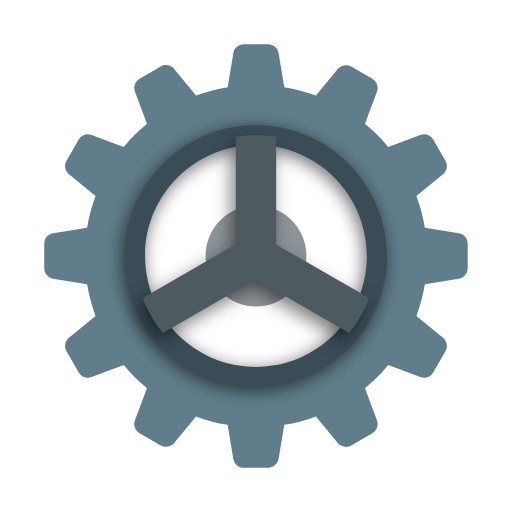
t = 0.00 s
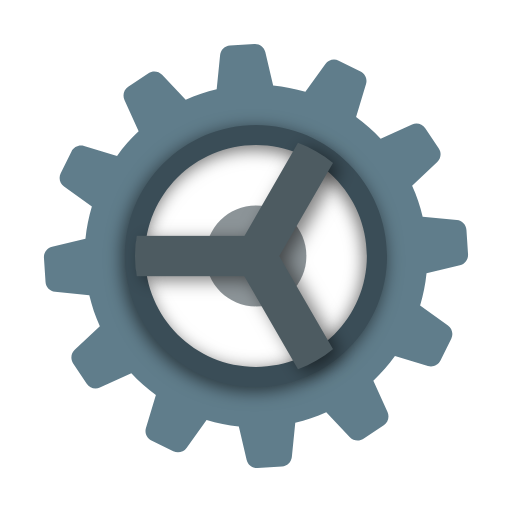
t = 1.25 s
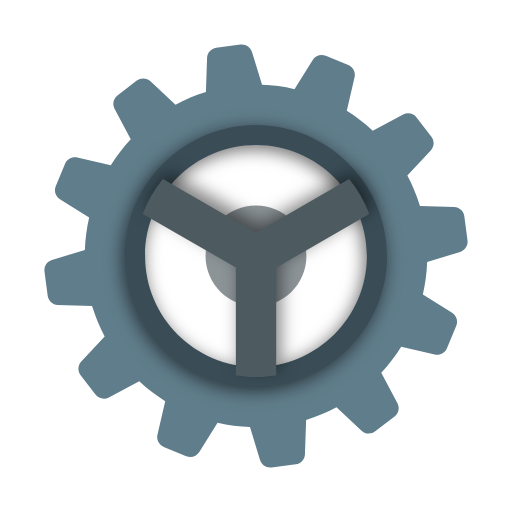
t = 2.50 s
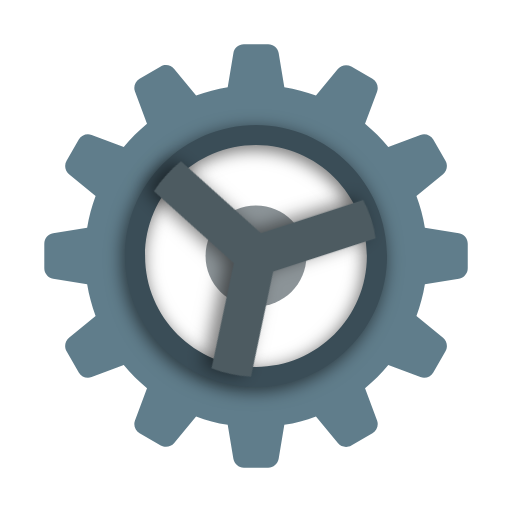
t = 4.00 s
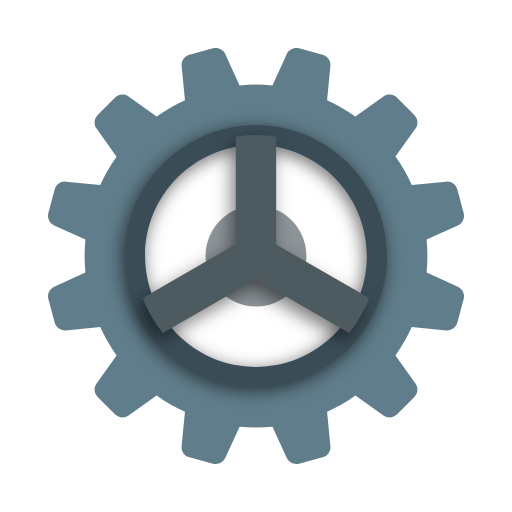
t = 5.00 s
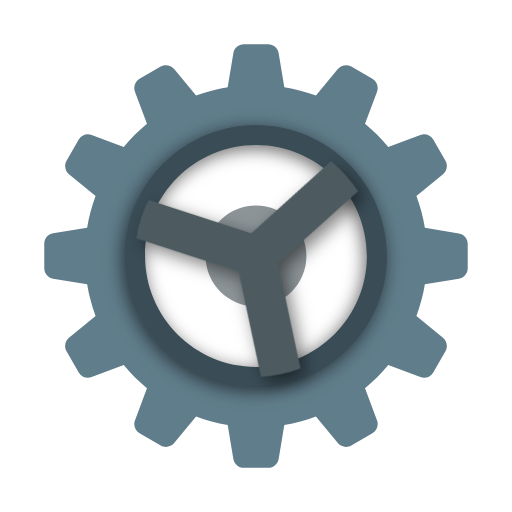
t = 6.00 s

The animated SVG that drew these frames (rendered in a browser with its animation timeline set to each time). Animation: 2 SMIL elements (animateTransform=2); one cycle of 8.00 s, repeats indefinitely.

<svg xmlns="http://www.w3.org/2000/svg" width="100%" height="100%" stroke-miterlimit="10" version="1.1" viewBox="0 0 24 24" xml:space="preserve" style="fill-rule:nonzero;clip-rule:evenodd;stroke-linecap:round;stroke-linejoin:round"><defs><filter id="Shdw3" width="14.287" height="14.287" x="4.752" y="5.028" color-interpolation-filters="sRGB" filterUnits="userSpaceOnUse"><feDropShadow dx="-.103" dy=".171" flood-color="#000" flood-opacity=".6" in="SourceGraphic" result="Shadow" stdDeviation=".4"/></filter><filter id="Shdw4" width="12.614" height="11.282" x="5.486" y="5.672" color-interpolation-filters="sRGB" filterUnits="userSpaceOnUse"><feDropShadow dx="-.206" dy=".343" flood-color="#000" flood-opacity=".5" in="SourceGraphic" result="Shadow" stdDeviation=".4"/></filter></defs><g fill-rule="nonzero" stroke="none"><g id="circle"><path fill="#8c9498" d="M11.999 9.63704C10.6939 9.63704 9.63602 10.695 9.63602 12C9.63602 13.305 10.6939 14.363 11.999 14.363C13.304 14.363 14.362 13.305 14.362 12C14.362 10.695 13.304 9.63704 11.999 9.63704Z"/></g><g id="outer cog"><path fill="#607d8b" d="M21.5084 10.938L19.9144 10.6725C19.8289 10.1602 19.6956 9.66539 19.5184 9.1909L20.7656 8.16396C20.9531 8.00991 21.0009 7.74336 20.8794 7.53258L20.3075 6.54204C20.1866 6.33173 19.9305 6.24052 19.7041 6.32559L18.1985 6.88939C17.8709 6.49241 17.5056 6.12758 17.1086 5.7996L17.6724 4.29486C17.7579 4.06755 17.6653 3.81235 17.456 3.69137L16.4655 3.11953C16.2551 2.99855 15.9881 3.04722 15.8341 3.23342L14.8085 4.48106C14.3335 4.30337 13.8388 4.1701 13.3264 4.08456L13.0609 2.49051C13.0202 2.25139 12.8138 2.07558 12.5708 2.07558L11.4267 2.07558C11.1847 2.07558 10.9772 2.25139 10.9376 2.49051L10.6719 4.08456C10.1596 4.1701 9.66484 4.30337 9.19036 4.48059L8.16341 3.23342C8.00936 3.0458 7.74281 2.99713 7.53204 3.11906L6.54149 3.6909C6.33118 3.81188 6.23997 4.06802 6.32504 4.29439L6.88884 5.80007C6.49186 6.12758 6.12655 6.49289 5.79905 6.88986L4.29338 6.32606C4.067 6.24052 3.81086 6.3322 3.68988 6.54251L3.11804 7.53306C2.99611 7.74336 3.04478 8.01038 3.23193 8.16444L4.4791 9.19138C4.30188 9.66587 4.16813 10.1607 4.08307 10.673L2.48902 10.9386C2.25036 10.9787 2.07456 11.1852 2.07456 11.4282L2.07456 12.5723C2.07456 12.8142 2.25036 13.0217 2.48949 13.0614L4.08354 13.327C4.16908 13.8393 4.30235 14.3341 4.47957 14.8086L3.2324 15.8355C3.04478 15.9896 2.99706 16.2562 3.11851 16.4669L3.69035 17.4575C3.81133 17.6678 4.06747 17.759 4.29385 17.6739L5.79952 17.1101C6.12703 17.5071 6.49234 17.8719 6.88931 18.1999L6.32551 19.7046C6.23997 19.9319 6.3326 20.1871 6.54196 20.3081L7.53251 20.88C7.74281 21.001 8.00983 20.9523 8.16389 20.7656L9.18989 19.5194C9.66484 19.6971 10.1596 19.8304 10.6719 19.9159L10.9376 21.51C10.9777 21.7486 11.1842 21.9244 11.4271 21.9244L12.5713 21.9244C12.8132 21.9244 13.0207 21.7486 13.0604 21.5094L13.326 19.9154C13.8383 19.8299 14.3331 19.6966 14.8075 19.5194L15.8345 20.7666C15.9886 20.9542 16.2551 21.0019 16.4659 20.8809L17.4565 20.3091C17.6668 20.1881 17.7579 19.9319 17.6729 19.7056L17.1091 18.1999C17.5061 17.8724 17.8709 17.5071 18.1989 17.1101L19.7036 17.6739C19.9309 17.7595 20.1861 17.6668 20.3071 17.4575L20.8789 16.4669C20.9999 16.2566 20.9513 15.9896 20.7646 15.8355L19.5184 14.8095C19.6961 14.3345 19.8293 13.8398 19.9149 13.3275L21.509 13.0619C21.7475 13.0212 21.9234 12.8148 21.9234 12.5718L21.9234 11.4277C21.9234 11.1852 21.7475 10.9778 21.5084 10.938ZM11.999 17.6711C8.87986 17.6711 6.32787 15.1191 6.32787 12C6.32787 8.88089 8.87986 6.3289 11.999 6.3289C15.118 6.3289 17.6701 8.88089 17.6701 12C17.6701 15.1191 15.118 17.6711 11.999 17.6711Z"><animateTransform attributeName="transform" attributeType="XML" dur="8s" from="0 12 12" repeatCount="indefinite" to="360 12 12" type="rotate"/></path></g><g id="hollow circle"><path fill="#3a4d57" d="M11.999 6.80149C14.8652 6.80149 17.1975 9.13372 17.1975 12C17.1975 14.8662 14.8652 17.1985 11.999 17.1985C9.1327 17.1985 6.80047 14.8662 6.80047 12C6.80047 9.13372 9.1327 6.80149 11.999 6.80149M11.999 5.85631C8.61994 5.85631 5.85528 8.62096 5.85528 12C5.85528 15.379 8.61994 18.1437 11.999 18.1437C15.378 18.1437 18.1426 15.379 18.1426 12C18.1426 8.62096 15.378 5.85631 11.999 5.85631L11.999 5.85631Z" filter="url(#Shdw3)"/></g><g id="spokes"><path fill="#4d5b61" d="M12.9441 11.4575L12.9441 6.41491C12.8732 6.40262 12.8019 6.39128 12.73 6.38183C12.6615 6.37285 12.594 6.36198 12.5245 6.35583C12.351 6.33976 12.1762 6.3289 11.999 6.3289C11.8217 6.3289 11.6469 6.33976 11.4734 6.35583C11.4045 6.36245 11.3364 6.37285 11.2679 6.38183C11.196 6.39128 11.1247 6.40262 11.0538 6.41491L11.0538 11.4518L6.69177 13.9744C6.91625 14.5728 7.23336 15.1267 7.63506 15.6106L11.9966 13.0912L16.3628 15.6106C16.7646 15.1267 17.0816 14.5728 17.3061 13.9744L12.9441 11.4575Z" filter="url(#Shdw4)"><animateTransform attributeName="transform" attributeType="XML" dur="5s" from="0 12 12" repeatCount="indefinite" to="-360 12 12" type="rotate"/></path></g></g></svg>
